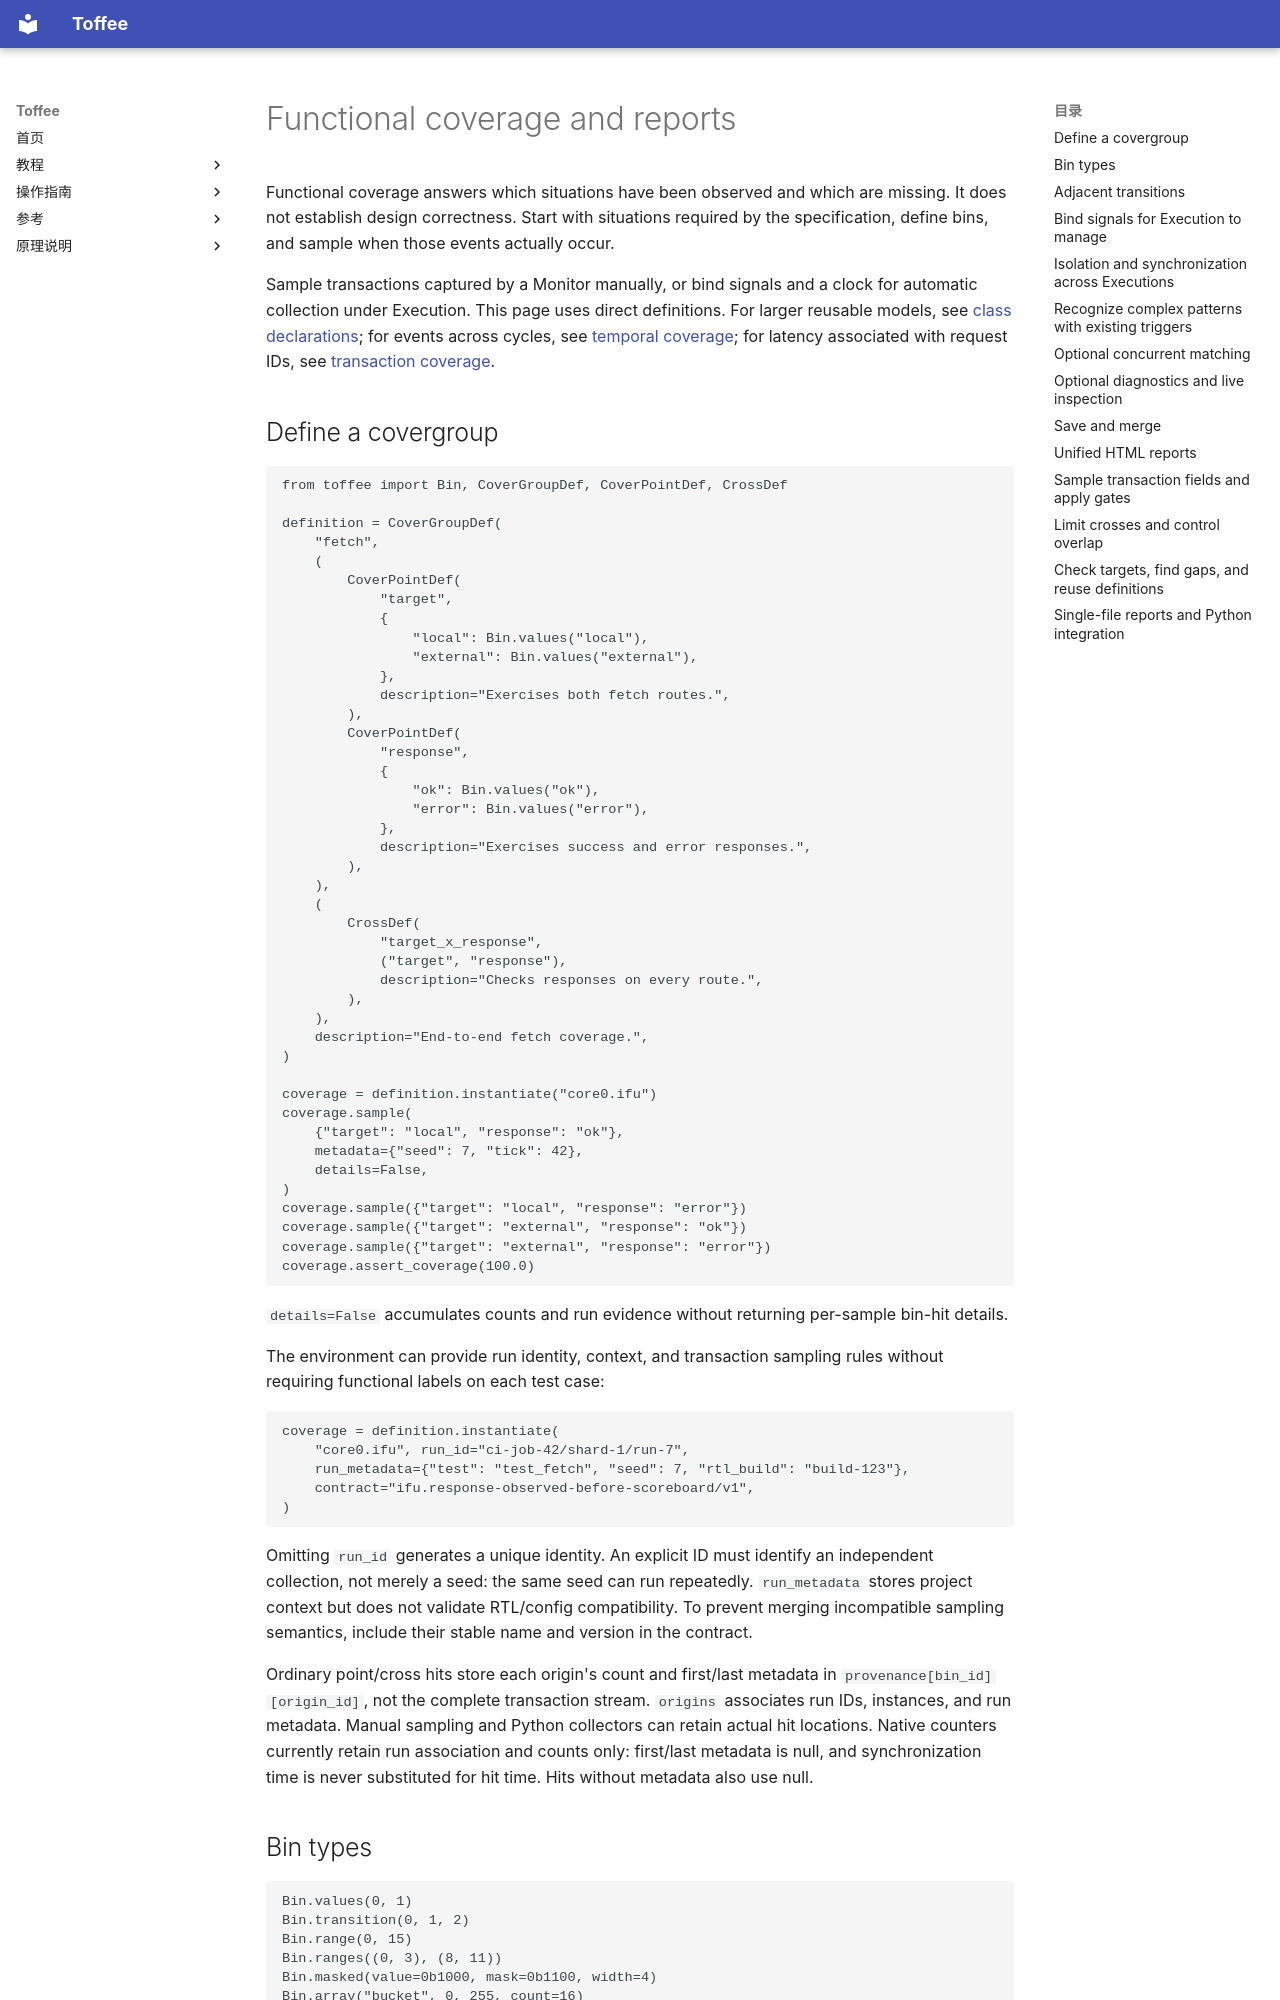

repository: XS-MLVP/toffee · page: en/guides/coverage/index.html · generator: mkdocs

# Functional coverage and reports

Functional coverage answers which situations have been observed and which are missing.
It does not establish design correctness. Start with situations required by the specification,
define bins, and sample when those events actually occur.

Sample transactions captured by a Monitor manually, or bind signals and a clock for automatic
collection under Execution. This page uses direct definitions. For larger reusable models, see
[class declarations](coverage-classes.md); for events across cycles, see [temporal coverage](coverage-patterns.md);
for latency associated with request IDs, see [transaction coverage](coverage-transactions.md).

## Define a covergroup

```python
from toffee import Bin, CoverGroupDef, CoverPointDef, CrossDef

definition = CoverGroupDef(
    "fetch",
    (
        CoverPointDef(
            "target",
            {
                "local": Bin.values("local"),
                "external": Bin.values("external"),
            },
            description="Exercises both fetch routes.",
        ),
        CoverPointDef(
            "response",
            {
                "ok": Bin.values("ok"),
                "error": Bin.values("error"),
            },
            description="Exercises success and error responses.",
        ),
    ),
    (
        CrossDef(
            "target_x_response",
            ("target", "response"),
            description="Checks responses on every route.",
        ),
    ),
    description="End-to-end fetch coverage.",
)

coverage = definition.instantiate("core0.ifu")
coverage.sample(
    {"target": "local", "response": "ok"},
    metadata={"seed": 7, "tick": 42},
    details=False,
)
coverage.sample({"target": "local", "response": "error"})
coverage.sample({"target": "external", "response": "ok"})
coverage.sample({"target": "external", "response": "error"})
coverage.assert_coverage(100.0)
```

`details=False` accumulates counts and run evidence without returning per-sample bin-hit details.

The environment can provide run identity, context, and transaction sampling rules without
requiring functional labels on each test case:

```python
coverage = definition.instantiate(
    "core0.ifu", run_id="ci-job-42/shard-1/run-7",
    run_metadata={"test": "test_fetch", "seed": 7, "rtl_build": "build-123"},
    contract="ifu.response-observed-before-scoreboard/v1",
)
```

Omitting `run_id` generates a unique identity. An explicit ID must identify an independent
collection, not merely a seed: the same seed can run repeatedly. `run_metadata` stores project
context but does not validate RTL/config compatibility. To prevent merging incompatible sampling
semantics, include their stable name and version in the contract.

Ordinary point/cross hits store each origin's count and first/last metadata in
`provenance[bin_id][origin_id]`, not the complete transaction stream. `origins` associates run IDs,
instances, and run metadata. Manual sampling and Python collectors can retain actual hit locations.
Native counters currently retain run association and counts only: first/last metadata is null,
and synchronization time is never substituted for hit time. Hits without metadata also use null.

## Bin types

```python
Bin.values(0, 1)
Bin.transition(0, 1, 2)
Bin.range(0, 15)
Bin.ranges((0, 3), (8, 11))
Bin.masked(value=0b1000, mask=0b1100, width=4)
Bin.array("bucket", 0, 255, count=16)
Bin.default()
Bin.ignore(Bin.values(7))
Bin.illegal(Bin.range(12, 15))
```

`at_least=N` requires N hits. `ignore` bins do not contribute to the coverage denominator.
`illegal` raises `IllegalBinError` immediately by default; an instance can instead select the
record policy. Descriptions appear in JSON and HTML without entering the sampling hot path.
